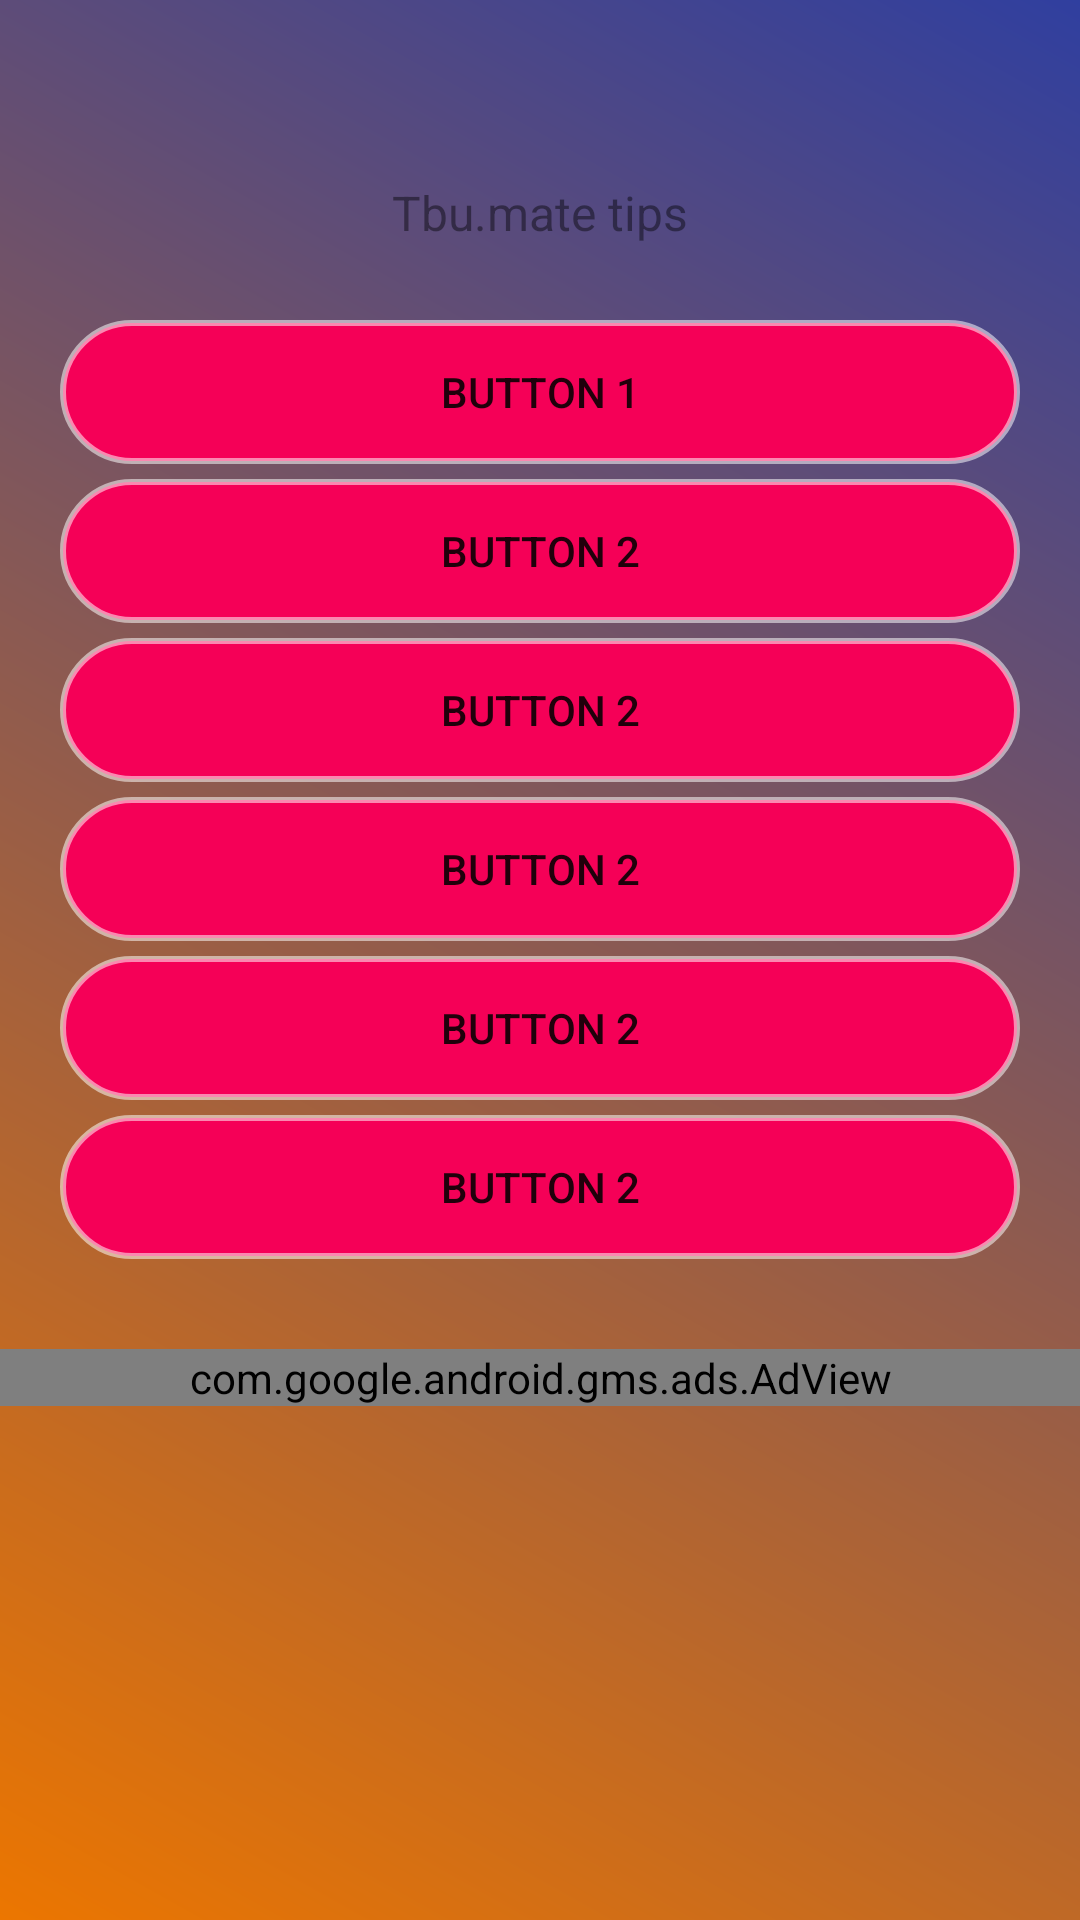

The Android layout XML behind this screen, and the referenced resources:
<!-- AndroidManifest.xml: application theme AppTheme -->
<!-- res/layout/activity_dashboard.xml -->
<?xml version="1.0" encoding="utf-8"?>
<android.support.constraint.ConstraintLayout xmlns:android="http://schemas.android.com/apk/res/android"
    xmlns:app="http://schemas.android.com/apk/res-auto"
    xmlns:tools="http://schemas.android.com/tools"
    android:layout_width="match_parent"
    android:layout_height="match_parent"
    android:background="@drawable/bg_gradiant"
    tools:context="com.tbumateguide1.tbuguide.DashboardActivity">

<LinearLayout
    android:layout_width="match_parent"
    android:layout_height="match_parent"
    android:orientation="vertical">

    <LinearLayout
        android:id="@+id/llData"
        android:layout_width="match_parent"
        android:layout_height="wrap_content"
        android:paddingLeft="@dimen/d_20dp"
        android:paddingRight="@dimen/d_20dp"
        android:gravity="center"
        android:orientation="vertical">
        <TextView
            android:layout_width="wrap_content"
            android:layout_height="wrap_content"
            android:text="@string/app_name"
            android:alpha="0.8"
            android:textColor="@color/tv_txt_color"
            android:textSize="@dimen/d_t16dp"
            android:layout_marginTop="60dp"
            android:layout_marginBottom="@dimen/d_25dp"
            android:id="@+id/textView" />

        <Button
            android:id="@+id/button1"
            android:layout_width="match_parent"
            android:layout_height="wrap_content"
            android:text="Button 1"
            android:textColor="@color/tv_txt_color"
            android:background="@drawable/round_button"
            android:paddingLeft="@dimen/d_20dp"
            android:paddingRight="@dimen/d_20dp"
            android:layout_marginBottom="@dimen/d_5dp"/>

        <Button
            android:id="@+id/button2"
            android:layout_width="match_parent"
            android:layout_height="wrap_content"
            android:text="Button 2"
            android:textColor="@color/tv_txt_color"
            android:background="@drawable/round_button"
            android:paddingLeft="@dimen/d_20dp"
            android:paddingRight="@dimen/d_20dp"
            android:layout_marginBottom="@dimen/d_5dp"/>

        <Button
            android:id="@+id/button3"
            android:layout_width="match_parent"
            android:layout_height="wrap_content"
            android:text="Button 2"
            android:textColor="@color/tv_txt_color"
            android:background="@drawable/round_button"
            android:paddingLeft="@dimen/d_20dp"
            android:paddingRight="@dimen/d_20dp"
            android:layout_marginBottom="@dimen/d_5dp"/>

        <Button
            android:id="@+id/button4"
            android:layout_width="match_parent"
            android:layout_height="wrap_content"
            android:text="Button 2"
            android:textColor="@color/tv_txt_color"
            android:background="@drawable/round_button"
            android:paddingLeft="@dimen/d_20dp"
            android:paddingRight="@dimen/d_20dp"
            android:layout_marginBottom="@dimen/d_5dp"/>

        <Button
            android:id="@+id/button5"
            android:layout_width="match_parent"
            android:layout_height="wrap_content"
            android:text="Button 2"
            android:textColor="@color/tv_txt_color"
            android:background="@drawable/round_button"
            android:paddingLeft="@dimen/d_20dp"
            android:paddingRight="@dimen/d_20dp"
            android:layout_marginBottom="@dimen/d_5dp"/>

        <Button
            android:id="@+id/button6"
            android:layout_width="match_parent"
            android:layout_height="wrap_content"
            android:text="Button 2"
            android:textColor="@color/tv_txt_color"
            android:background="@drawable/round_button"
            android:paddingLeft="@dimen/d_20dp"
            android:paddingRight="@dimen/d_20dp"
            android:layout_marginBottom="@dimen/d_5dp"/>





    </LinearLayout>
    <com.google.android.gms.ads.AdView
        android:id="@id/adView"
        android:layout_marginTop="@dimen/d_25dp"

        android:layout_width="match_parent"
        android:layout_height="wrap_content"

        app:adSize="BANNER"
        app:adUnitId="@string/app_banner_id"
        android:layout_gravity="center|bottom"
        android:layout_alignParentBottom="true"/>
    </LinearLayout>
</android.support.constraint.ConstraintLayout>
<!-- resources referenced by this layout -->
<resources>
  <dimen name="d_20dp">20dp</dimen>
  <dimen name="d_25dp">25dp</dimen>
  <dimen name="d_5dp">5dp</dimen>
  <dimen name="d_t16dp">16dp</dimen>
  <!-- drawable bg_gradiant (drawable) -->
  <?xml version="1.0" encoding="utf-8"?>
  <shape xmlns:android="http://schemas.android.com/apk/res/android"
      android:shape="rectangle">
      
  
      <gradient
          android:startColor="#EC7600"
          android:endColor="#303F9F"
          android:angle="45"
          android:type="linear"
          />
  
  
     
  </shape>
  <!-- drawable round_button (drawable) -->
  <?xml version="1.0" encoding="utf-8"?>
  <selector xmlns:android="http://schemas.android.com/apk/res/android">
      <item android:state_pressed="false">
          <shape android:shape="rectangle">
  
              <corners android:radius="50dp"/>
              <stroke android:color="@color/clrBtnStroke" android:width="2dp"/>
              <solid android:color="@color/clrBtnBgUnpress"/>
          </shape>
      </item>
      <item android:state_pressed="true">
          <shape android:shape="rectangle">
  
              <corners android:radius="50dp"/>
              <stroke android:color="@color/clrBtnStroke" android:width="2dp"/>
              <solid android:color="@color/clrBtnBgPress"/>
          </shape>
      </item>
  </selector>
  <string name="app_banner_id">ca-app-pub-3691296744630977/4891833845</string>
  <string name="app_name">Tbu.mate tips</string>
  <style name="AppTheme" parent="Theme.AppCompat.Light.DarkActionBar">
          
          <item name="colorPrimary">@color/colorPrimary</item>
          <item name="colorPrimaryDark">@color/colorPrimaryDark</item>
          <item name="colorAccent">@color/colorAccent</item>
      </style>
  <color name="clrBtnStroke">#88FFFFFF</color>
  <color name="clrBtnBgUnpress">#F50057</color>
  <color name="clrBtnBgPress">#C51162</color>
  <color name="colorPrimary">#C2185B</color>
  <color name="colorPrimaryDark">#880E4F</color>
  <color name="colorAccent">#E64A19</color>
</resources>
